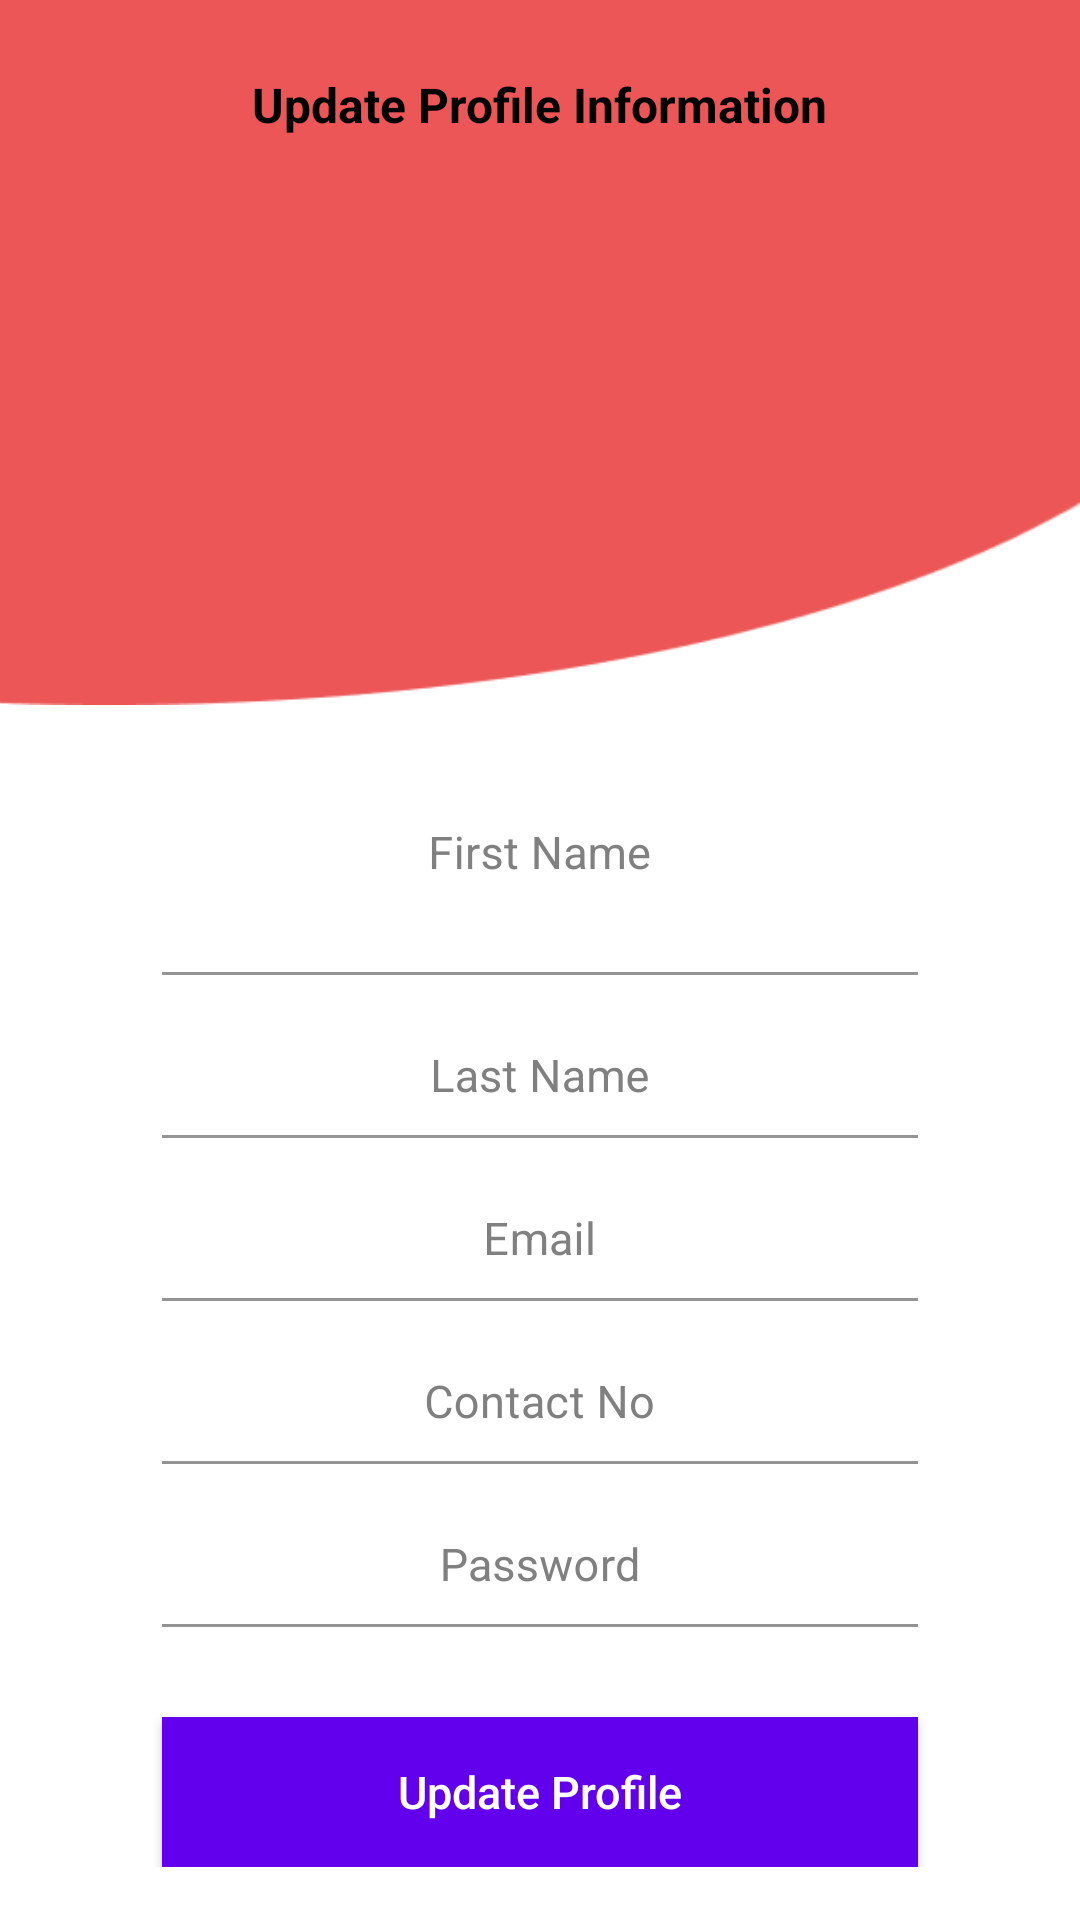

Produce the Android XML layout that renders to this screen, including the resource entries it uses.
<!-- AndroidManifest.xml: application theme Theme.DineoJUET -->
<!-- res/layout/activity_my_profile.xml -->
<?xml version="1.0" encoding="utf-8"?>
<androidx.constraintlayout.widget.ConstraintLayout xmlns:android="http://schemas.android.com/apk/res/android"
    xmlns:tools="http://schemas.android.com/tools"
    android:layout_width="match_parent"
    android:layout_height="match_parent"
    xmlns:app="http://schemas.android.com/apk/res-auto"
    android:background="#FFFFFF"
    tools:context=".MyProfileActivity">

    <View
        android:id="@+id/ellipse_1"
        android:layout_width="492dp"
        android:layout_height="235dp"
        android:layout_alignParentStart="true"
        android:layout_alignParentTop="true"
        android:background="@drawable/ellipse1"
        app:layout_constraintEnd_toEndOf="parent"
        tools:ignore="MissingConstraints" />

    <TextView
        android:id="@+id/tv_heading"
        android:layout_width="wrap_content"
        android:layout_height="wrap_content"
        android:text="Update Profile Information"
        android:textStyle="bold"
        android:textSize="16sp"
        android:textColor="#000"
        app:layout_constraintStart_toStartOf="parent"
        app:layout_constraintEnd_toEndOf="parent"
        app:layout_constraintTop_toTopOf="parent"
        android:layout_marginTop="24dp"
        />


    <ScrollView
        android:layout_width="match_parent"
        android:layout_height="wrap_content"
        app:layout_constraintTop_toBottomOf="@id/tv_heading"
        >

        <androidx.constraintlayout.widget.ConstraintLayout
            android:layout_width="match_parent"
            android:layout_height="wrap_content"
            android:focusable="true"
            android:focusableInTouchMode="true"
            >


            <com.google.android.material.textfield.TextInputLayout
                android:id="@+id/layout_image"
                android:layout_width="0dp"
                app:layout_constraintWidth_percent="0.7"
                android:layout_height="wrap_content"
                app:layout_constraintStart_toStartOf="parent"
                app:layout_constraintEnd_toEndOf="parent"
                android:layout_marginTop="20dp"
                android:textColorHint="#808080"
                app:layout_constraintTop_toTopOf="parent"
                >

                <ImageView
                    android:layout_width="match_parent"
                    android:layout_height="165dp"
                    android:src="@drawable/ic_nav_user_place_holder" />
            </com.google.android.material.textfield.TextInputLayout>
            <com.google.android.material.textfield.TextInputLayout
                android:id="@+id/layout_first_name"
                android:layout_width="0dp"
                app:layout_constraintWidth_percent="0.7"
                android:layout_height="wrap_content"
                app:layout_constraintStart_toStartOf="parent"
                app:layout_constraintEnd_toEndOf="parent"
                android:layout_marginTop="14dp"
                android:textColorHint="#808080"
                app:layout_constraintTop_toBottomOf="@+id/layout_image"
                >

                <EditText
                    android:id="@+id/et_first_name"
                    android:layout_width="match_parent"
                    android:layout_height="wrap_content"
                    android:hint="First Name"
                    android:gravity="center"
                    android:padding="30dp"
                    android:textColor="#000000"
                    android:textColorHint="#808080"
                    android:background="#00000000"
                    android:textSize="15sp"
                    />
            </com.google.android.material.textfield.TextInputLayout>


            <com.google.android.material.textfield.TextInputLayout
                android:id="@+id/layout_last_name"
                android:layout_width="0dp"
                app:layout_constraintWidth_percent="0.7"
                android:layout_height="wrap_content"
                app:layout_constraintStart_toStartOf="parent"
                app:layout_constraintEnd_toEndOf="parent"
                android:layout_marginTop="14dp"
                android:textColorHint="#808080"
                app:layout_constraintTop_toBottomOf="@+id/layout_first_name"
                >

                <EditText
                    android:id="@+id/et_last_name"
                    android:layout_width="match_parent"
                    android:layout_height="wrap_content"
                    android:hint="@string/last_name"
                    android:gravity="center"
                    android:padding="10dp"
                    android:textColor="#000000"
                    android:textColorHint="#808080"
                    android:background="#00000000"
                    android:textSize="15sp"
                    />
            </com.google.android.material.textfield.TextInputLayout>


            <com.google.android.material.textfield.TextInputLayout
                android:id="@+id/layout_email"
                android:layout_width="0dp"
                app:layout_constraintWidth_percent="0.7"
                android:layout_height="wrap_content"
                app:layout_constraintStart_toStartOf="parent"
                app:layout_constraintEnd_toEndOf="parent"
                android:layout_marginTop="14dp"
                android:textColorHint="#808080"
                app:layout_constraintTop_toBottomOf="@+id/layout_last_name"
                >

                <EditText
                    android:id="@+id/et_email"
                    android:layout_width="match_parent"
                    android:layout_height="wrap_content"
                    android:hint="Email"
                    android:gravity="center"
                    android:padding="10dp"
                    android:textColor="#000000"
                    android:textColorHint="#808080"
                    android:background="#00000000"
                    android:textSize="15sp"
                    android:inputType="textEmailAddress"
                    />
            </com.google.android.material.textfield.TextInputLayout>


            <com.google.android.material.textfield.TextInputLayout
                android:id="@+id/layout_contact_no"
                android:layout_width="0dp"
                app:layout_constraintWidth_percent="0.7"
                android:layout_height="wrap_content"
                app:layout_constraintStart_toStartOf="parent"
                app:layout_constraintEnd_toEndOf="parent"
                android:layout_marginTop="14dp"
                android:textColorHint="#808080"
                app:layout_constraintTop_toBottomOf="@+id/layout_email"
                >

                <EditText
                    android:id="@+id/et_contact_no"
                    android:layout_width="match_parent"
                    android:layout_height="wrap_content"
                    android:hint="Contact No"
                    android:gravity="center"
                    android:padding="10dp"
                    android:textColor="#000000"
                    android:textColorHint="#808080"
                    android:background="#00000000"
                    android:textSize="15sp"
                    android:inputType="phone"
                    />
            </com.google.android.material.textfield.TextInputLayout>


            <com.google.android.material.textfield.TextInputLayout
                android:id="@+id/layout_password"
                android:layout_width="0dp"
                app:layout_constraintWidth_percent="0.7"
                android:layout_height="wrap_content"
                app:layout_constraintStart_toStartOf="parent"
                app:layout_constraintEnd_toEndOf="parent"
                android:layout_marginTop="14dp"
                android:textColorHint="#808080"
                app:layout_constraintTop_toBottomOf="@+id/layout_contact_no"
                >

                <EditText
                    android:id="@+id/et_password"
                    android:layout_width="match_parent"
                    android:layout_height="wrap_content"
                    android:hint="Password"
                    android:gravity="center"
                    android:padding="10dp"
                    android:textColor="#000000"
                    android:textColorHint="#808080"
                    android:background="#00000000"
                    android:textSize="15sp"
                    android:inputType="text" />
            </com.google.android.material.textfield.TextInputLayout>


            <Button
                android:id="@+id/bt_register"
                android:layout_width="0dp"
                android:layout_height="50dp"
                app:layout_constraintTop_toBottomOf="@+id/layout_password"
                app:layout_constraintStart_toStartOf="parent"
                app:layout_constraintEnd_toEndOf="parent"
                android:text="Update Profile"
                android:textColor="#FFFFFF"
                android:textSize="15sp"
                android:background="@color/design_default_color_primary"
                android:textAllCaps="false"
                android:layout_marginTop="30dp"
                app:layout_constraintWidth_percent="0.7"
                style="?android:attr/borderlessButtonStyle"
                android:elevation="2dp"
                android:onClick="performEditProfile"
                />

        </androidx.constraintlayout.widget.ConstraintLayout>

    </ScrollView>

</androidx.constraintlayout.widget.ConstraintLayout>
<!-- resources referenced by this layout -->
<resources>
  <!-- drawable ellipse1: png bitmap (drawable, 2971 bytes) -->
  <string name="last_name">Last Name</string>
  <style name="Theme.DineoJUET" parent="Theme.MaterialComponents.DayNight.DarkActionBar">
          
          <item name="colorPrimary">@color/purple_500</item>
          <item name="colorPrimaryVariant">@color/purple_700</item>
          <item name="colorOnPrimary">@color/white</item>
          
          <item name="colorSecondary">@color/teal_200</item>
          <item name="colorSecondaryVariant">@color/teal_700</item>
          <item name="colorOnSecondary">@color/black</item>
          
          <item name="android:statusBarColor">?attr/colorPrimaryVariant</item>
          
      </style>
  <color name="purple_500">#FF6200EE</color>
  <color name="purple_700">#FF3700B3</color>
  <color name="white">#FFFFFFFF</color>
  <color name="teal_200">#FF03DAC5</color>
  <color name="teal_700">#FF018786</color>
  <color name="black">#FF000000</color>
</resources>
